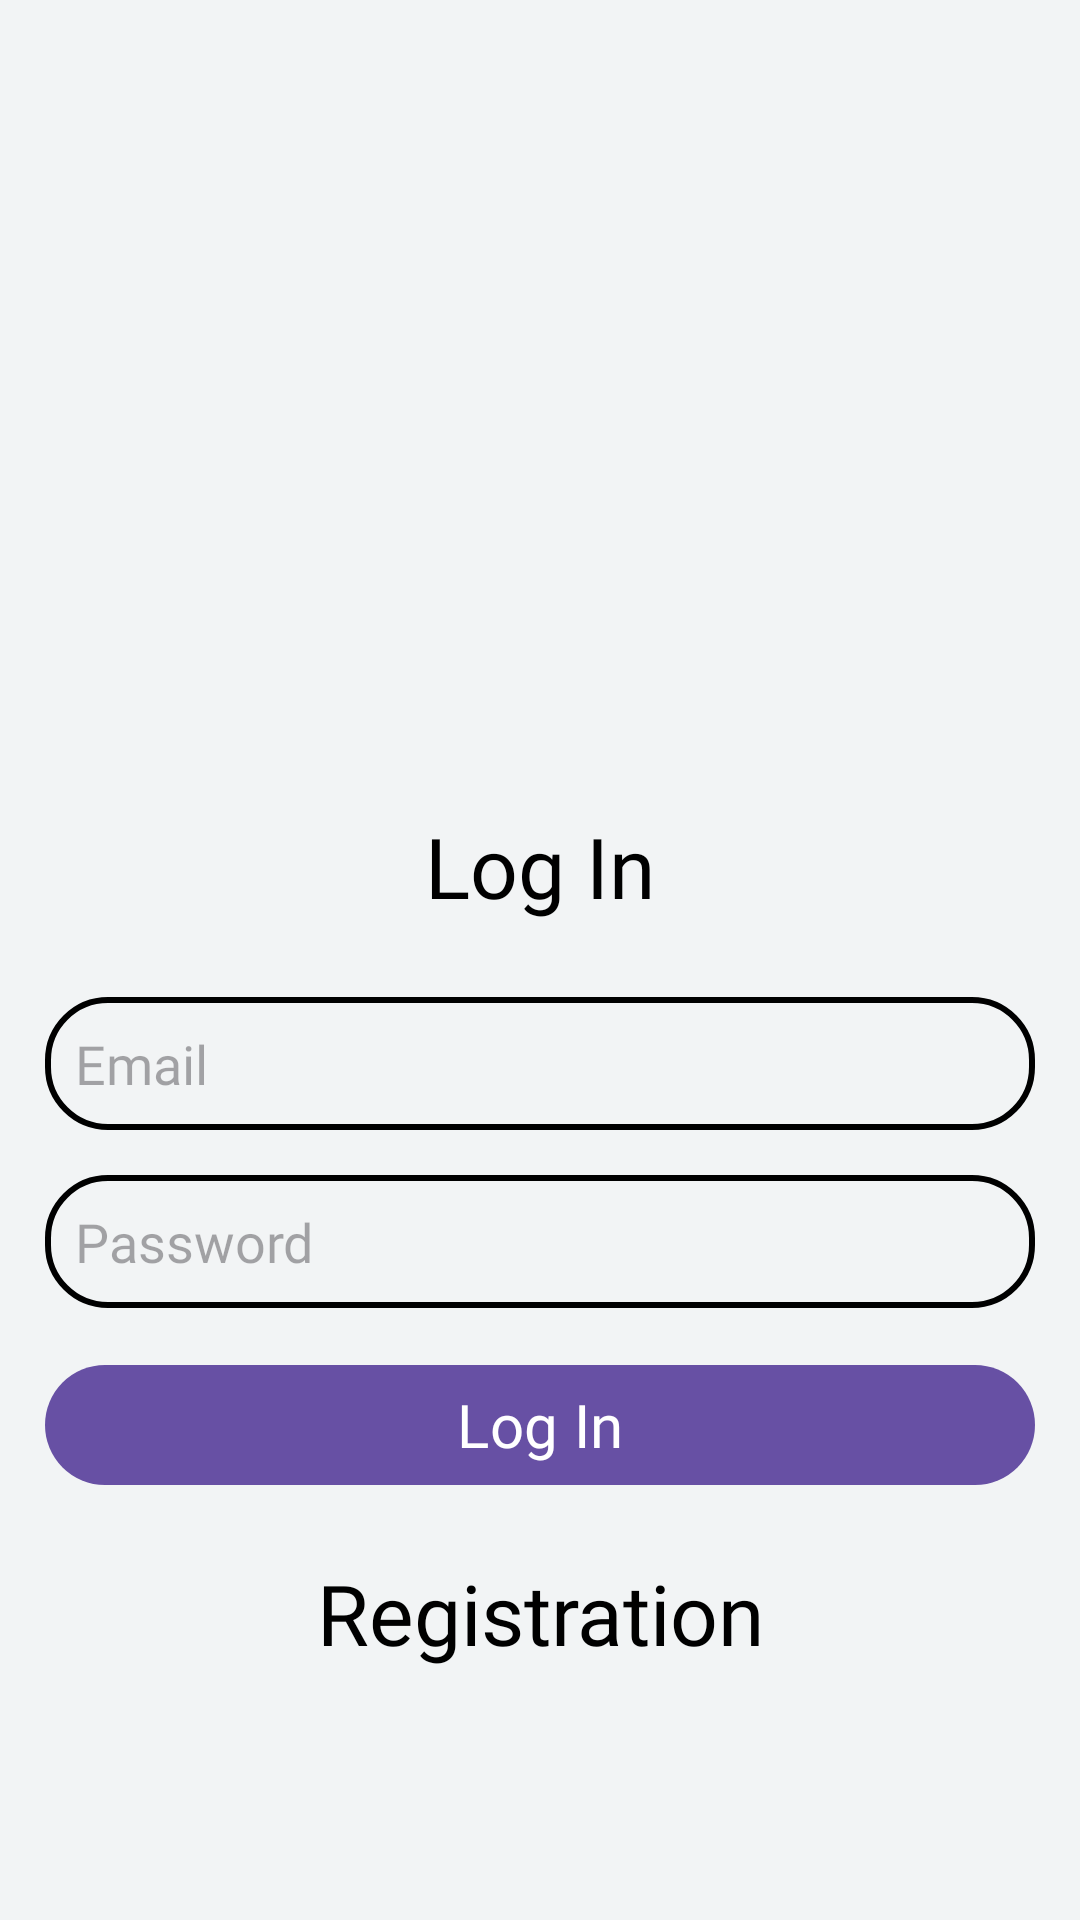

Android layout source for this screen:
<!-- AndroidManifest.xml: application theme Theme.TickyToDoList -->
<!-- res/layout/fragment_login.xml -->
<?xml version="1.0" encoding="utf-8"?>
<androidx.appcompat.widget.LinearLayoutCompat xmlns:android="http://schemas.android.com/apk/res/android"
    xmlns:tools="http://schemas.android.com/tools"
    android:layout_width="match_parent"
    android:layout_height="match_parent"
    android:background="@color/main_bg"
    android:orientation="vertical"
    android:padding="15dp"
    tools:context=".presentation.screen.login.LoginFragment">


    <androidx.appcompat.widget.AppCompatImageView
        android:layout_width="230dp"
        android:layout_height="210dp"
        android:layout_gravity="center"
        android:layout_marginTop="25dp"
        android:src="@drawable/splash_cat" />

    <androidx.appcompat.widget.AppCompatTextView
        android:layout_width="wrap_content"
        android:layout_height="wrap_content"
        android:layout_gravity="center"
        android:layout_marginTop="20dp"
        android:layout_marginBottom="10dp"
        android:fontFamily="@font/ubuntu_bold"
        android:text="@string/log_in"
        android:textColor="@color/black"
        android:textSize="28sp" />

    <androidx.appcompat.widget.AppCompatEditText
        android:id="@+id/ed_email"
        android:layout_width="match_parent"
        android:layout_height="wrap_content"
        android:layout_marginTop="15dp"
        android:background="@drawable/ed_text_corner"
        android:fontFamily="@font/ubuntu"
        android:hint="@string/email"
        android:padding="10dp"
        android:textColor="@color/black" />

    <androidx.appcompat.widget.AppCompatEditText
        android:id="@+id/edPassword"
        android:layout_width="match_parent"
        android:layout_height="wrap_content"
        android:layout_marginTop="15dp"
        android:inputType="textPassword"
        android:background="@drawable/ed_text_corner"
        android:fontFamily="@font/ubuntu"
        android:hint="@string/password"
        android:padding="10dp"
        android:textColor="@color/black" />

    <com.google.android.material.button.MaterialButton
        android:id="@+id/btnLogIn"
        android:layout_width="match_parent"
        android:layout_height="wrap_content"
        android:layout_marginTop="15dp"
        android:fontFamily="@font/ubuntu"
        android:text="@string/log_in"
        android:textSize="20sp" />

    <androidx.appcompat.widget.AppCompatTextView
        android:id="@+id/tvGoToReg"
        android:layout_width="wrap_content"
        android:text="@string/registration"
        android:textAlignment="center"
        android:textColor="@color/black"
        android:fontFamily="@font/ubuntu_bold"
        android:textSize="28sp"
        android:layout_gravity="center"
        android:layout_marginTop="20dp"
        android:layout_height="wrap_content"/>

    <ProgressBar
        android:id="@+id/progressBar"
        android:layout_width="wrap_content"
        android:layout_gravity="center"
        android:layout_height="wrap_content"
        android:visibility="gone" />


</androidx.appcompat.widget.LinearLayoutCompat>
<!-- resources referenced by this layout -->
<resources>
  <color name="black">#FF000000</color>
  <color name="main_bg">#F2F4F5</color>
  <!-- drawable ed_text_corner (drawable) -->
  <?xml version="1.0" encoding="utf-8"?>
  <shape xmlns:android="http://schemas.android.com/apk/res/android"
      android:shape="rectangle">
  
      <corners android:radius="20dp" />
      <stroke android:color="@color/black" android:width="2dp" />
  
  </shape>
  <string name="email">Email</string>
  <string name="log_in">Log In</string>
  <string name="password">Password</string>
  <string name="registration">Registration</string>
  <style name="Theme.TickyToDoList" parent="Base.Theme.TickyToDoList" />
  <style name="Base.Theme.TickyToDoList" parent="Theme.Material3.DayNight.NoActionBar">
          
          
      </style>
</resources>
